Run: headless pygame with SDL's dummy video driver; simulated clock (each Clock.tick advances the game by its frame time, no real sleeping); random seed 0; keys injected as events and as key.get_pressed() state; no mouse input.
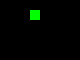
Frame 1 of 4 · flips 1–60 · no input
Frame 2 of 4 · flips 61–180 · tapped SPACE, RETURN · held RIGHT (→), D · screen unchanged from frame 1, image omitted
Frame 3 of 4 · flips 181–300 · held DOWN (↓), S · screen unchanged from frame 2, image omitted
Frame 4 of 4 · flips 301–420 · held LEFT (←), A, UP (↑), W · screen unchanged from frame 3, image omitted

The pygame program that drew these frames:

from collections import deque
from random import randint

import pygame
from pygame.locals import KEYDOWN, QUIT, K_ESCAPE, K_UP, K_DOWN, K_LEFT, K_RIGHT


pygame.init()
screen = pygame.display.set_mode((80, 60))
screen.fill((0, 0, 0))  # black

#pellet = pygame.Rect(randint(0, 39) * 10, randint(0, 29) * 10, 10, 10)
#myboxes = deque([pygame.Rect(200, 150, 10, 10)])  # start: middle of the screen
pellet = pygame.Rect(randint(0, 3) * 10, randint(0, 2) * 10, 10, 10)
myboxes = deque([pygame.Rect(40, 30, 10, 10)])  # start: middle of the screen
dx, dy = 0, 10  # start direction: down

clock = pygame.time.Clock()

while True:
    clock.tick(1)  # frames per second
    
    for event in pygame.event.get():  # inputs
        if event.type == QUIT:
            exit()
        if event.type == KEYDOWN:
            key = event.key
            if key == K_ESCAPE:
                exit()
            elif key == K_UP:
                dx, dy = 0, -10
            elif key == K_DOWN:
                dx, dy = 0, 10
            elif key == K_LEFT:
                dx, dy = -10, 0
            elif key == K_RIGHT:
                dx, dy = 10, 0
    
    headbox = myboxes[0].copy()
    headbox.move_ip(dx, dy)  # move head
    myboxes.append(headbox)
    if headbox.colliderect(pellet):  # ate pellet: place new pellet
        pellet = pygame.Rect(randint(0, 390), randint(0, 290), 10, 10)
    else:  # no collision: remove last box
        myboxes.popleft()
    
    screen.fill((0, 0, 0))  # black
    [pygame.draw.rect(screen, (255, 0, 0), box) for box in myboxes]  # red
    pygame.draw.rect(screen, (0, 255, 0), pellet)  # green
    pygame.display.update()
